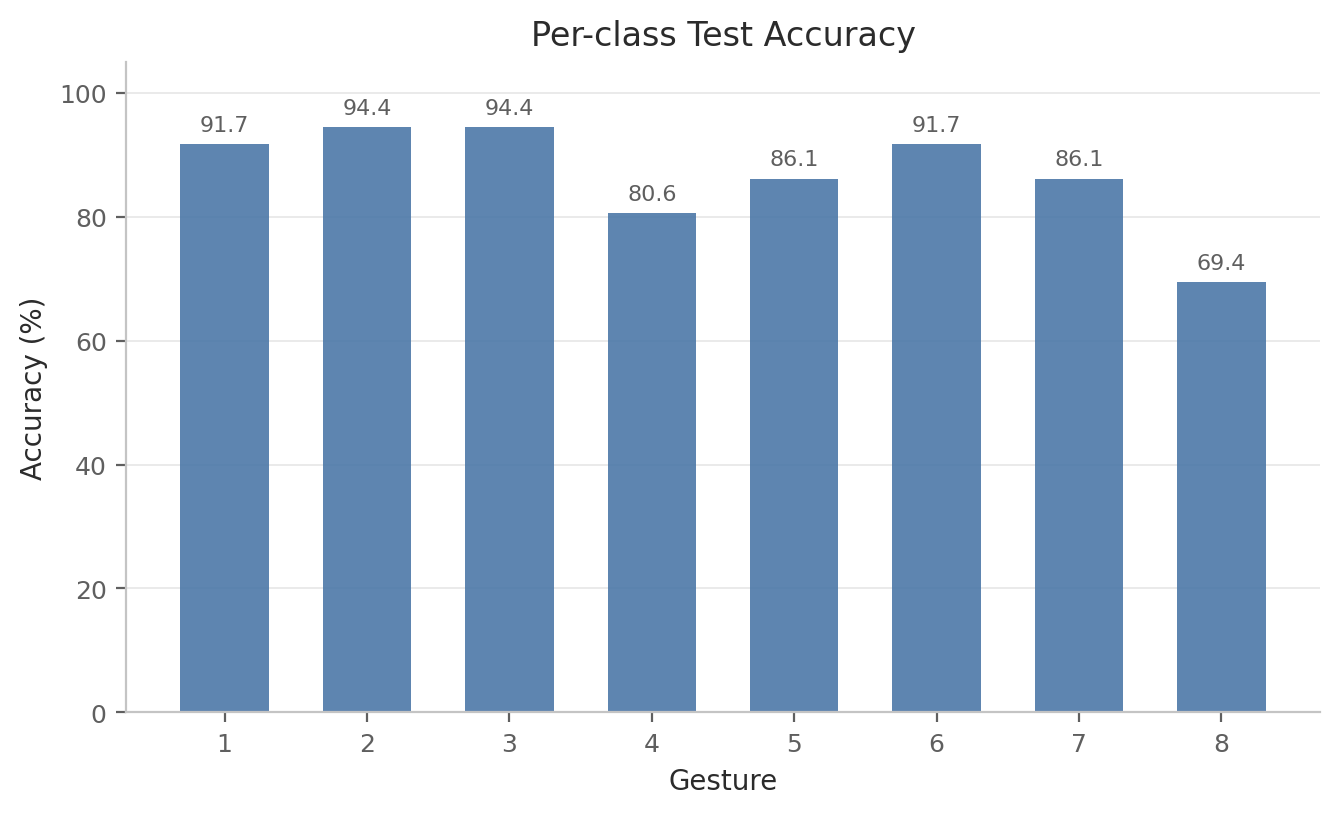

Source data for this figure (header and first rows):
label, gesture_id, accuracy, precision, recall, f1, support
0, 1, 0.9167, 0.9167, 0.9167, 0.9167, 36
1, 2, 0.9444, 0.8947, 0.9444, 0.9189, 36
2, 3, 0.9444, 0.8947, 0.9444, 0.9189, 36
3, 4, 0.8056, 0.7632, 0.8056, 0.7838, 36
4, 5, 0.8611, 0.9118, 0.8611, 0.8857, 36
5, 6, 0.9167, 0.9167, 0.9167, 0.9167, 36
6, 7, 0.8611, 0.8611, 0.8611, 0.8611, 36
7, 8, 0.6944, 0.7812, 0.6944, 0.7353, 36
